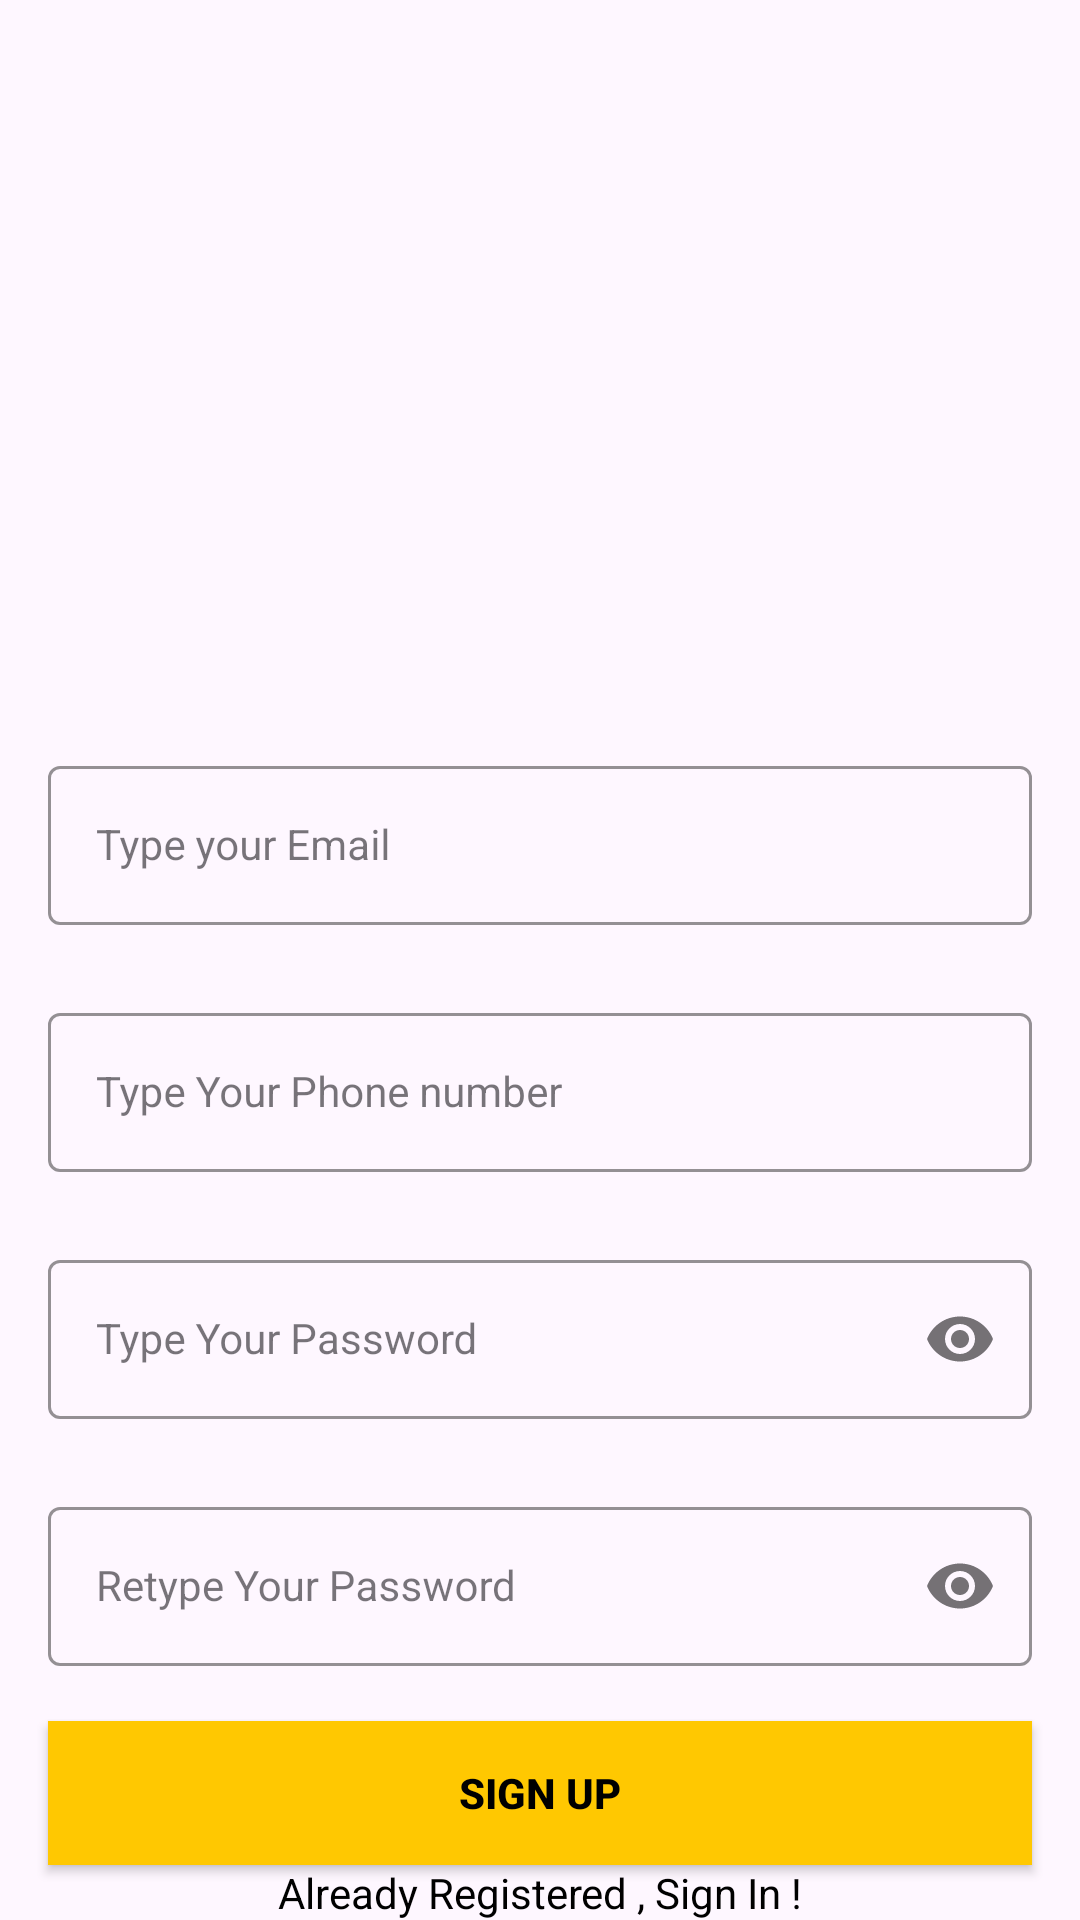

This screen was rendered from an Android layout file. Write that file and the resources it references.
<!-- AndroidManifest.xml: application theme Theme.SignupAndLogin -->
<!-- res/layout/activity_sign_up.xml -->
<?xml version="1.0" encoding="utf-8"?>
<androidx.constraintlayout.widget.ConstraintLayout xmlns:android="http://schemas.android.com/apk/res/android"
    xmlns:app="http://schemas.android.com/apk/res-auto"
    xmlns:tools="http://schemas.android.com/tools"
    android:layout_width="match_parent"
    android:layout_height="match_parent"
    tools:context=".SignUpActivity">


    <com.google.android.material.textfield.TextInputLayout
        android:id="@+id/emailLayout"
        style="@style/LoginTextInputOuterFieldStyle"
        android:layout_width="match_parent"
        android:layout_height="wrap_content"
        android:layout_marginHorizontal="16dp"
        android:layout_marginTop="250dp"
        app:boxStrokeColor="@color/yellow"
        app:hintTextColor="@color/yellow"
        app:layout_constraintEnd_toEndOf="parent"
        app:layout_constraintHorizontal_bias="0.5"
        app:layout_constraintStart_toStartOf="parent"
        app:layout_constraintTop_toTopOf="parent">

        <com.google.android.material.textfield.TextInputEditText
            android:id="@+id/emailEt"
            style="@style/LoginTextInputInnerFieldStyle"
            android:layout_width="match_parent"
            android:layout_height="wrap_content"
            android:hint="Type your Email"
            android:inputType="textEmailAddress" />
    </com.google.android.material.textfield.TextInputLayout>

    <com.google.android.material.textfield.TextInputLayout
        android:id="@+id/phoneLayout"
        style="@style/LoginTextInputOuterFieldStyle"
        android:layout_width="match_parent"
        android:layout_height="wrap_content"
        android:layout_marginHorizontal="16dp"
        android:layout_marginTop="24dp"
        app:boxStrokeColor="@color/yellow"
        app:hintTextColor="@color/yellow"
        app:layout_constraintEnd_toEndOf="parent"
        app:layout_constraintHorizontal_bias="0.5"
        app:layout_constraintStart_toStartOf="parent"
        app:layout_constraintTop_toBottomOf="@id/emailLayout">

        <com.google.android.material.textfield.TextInputEditText
            android:id="@+id/phoneET"
            style="@style/LoginTextInputInnerFieldStyle"
            android:layout_width="match_parent"
            android:layout_height="wrap_content"
            android:hint="Type Your Phone number"
            android:inputType="text" />
    </com.google.android.material.textfield.TextInputLayout>


    <com.google.android.material.textfield.TextInputLayout
        android:id="@+id/passwordLayout"
        style="@style/LoginTextInputOuterFieldStyle"
        android:layout_width="match_parent"
        android:layout_height="wrap_content"
        android:layout_marginHorizontal="16dp"
        android:layout_marginTop="24dp"
        app:boxStrokeColor="@color/yellow"
        app:hintTextColor="@color/yellow"
        app:layout_constraintEnd_toEndOf="parent"
        app:layout_constraintHorizontal_bias="0.5"
        app:layout_constraintStart_toStartOf="parent"
        app:layout_constraintTop_toBottomOf="@id/phoneLayout"
        app:passwordToggleEnabled="true">

        <com.google.android.material.textfield.TextInputEditText
            android:id="@+id/passET"
            style="@style/LoginTextInputInnerFieldStyle"
            android:layout_width="match_parent"
            android:layout_height="wrap_content"
            android:hint="Type Your Password"
            android:inputType="textPassword" />
    </com.google.android.material.textfield.TextInputLayout>

    <com.google.android.material.textfield.TextInputLayout
        android:id="@+id/confirmPasswordLayout"
        style="@style/LoginTextInputOuterFieldStyle"
        android:layout_width="match_parent"
        android:layout_height="wrap_content"
        android:layout_marginHorizontal="16dp"
        android:layout_marginTop="24dp"
        app:boxStrokeColor="@color/yellow"
        app:hintTextColor="@color/yellow"
        app:layout_constraintEnd_toEndOf="parent"
        app:layout_constraintHorizontal_bias="0.5"
        app:layout_constraintStart_toStartOf="parent"
        app:layout_constraintTop_toBottomOf="@id/passwordLayout"
        app:passwordToggleEnabled="true">

        <com.google.android.material.textfield.TextInputEditText
            android:id="@+id/confirmPassEt"
            style="@style/LoginTextInputInnerFieldStyle"
            android:layout_width="match_parent"
            android:layout_height="wrap_content"
            android:hint="Retype Your Password"
            android:inputType="textPassword" />
    </com.google.android.material.textfield.TextInputLayout>

    <androidx.appcompat.widget.AppCompatButton
        android:id="@+id/btn_signUp"
        android:layout_width="0dp"
        android:layout_height="wrap_content"
        android:layout_marginHorizontal="16dp"
        android:background="@color/yellow"
        android:text="Sign Up"
        android:textColor="@color/black"
        android:textStyle="bold"
        app:layout_constraintBottom_toBottomOf="parent"
        app:layout_constraintEnd_toEndOf="parent"
        app:layout_constraintHorizontal_bias="0.5"
        app:layout_constraintStart_toStartOf="parent"
        app:layout_constraintTop_toBottomOf="@+id/confirmPasswordLayout" />
    <TextView
        android:id="@+id/tv_signIn"
        android:layout_width="wrap_content"
        android:layout_height="wrap_content"
        android:textColor="@color/black"
        android:text="Already Registered , Sign In !"
        app:layout_constraintBottom_toBottomOf="parent"
        app:layout_constraintEnd_toEndOf="parent"
        app:layout_constraintHorizontal_bias="0.5"
        app:layout_constraintStart_toStartOf="parent"
        app:layout_constraintTop_toBottomOf="@+id/btn_signUp" />
</androidx.constraintlayout.widget.ConstraintLayout>
<!-- resources referenced by this layout -->
<resources>
  <color name="black">#FF000000</color>
  <color name="yellow">#FFC801</color>
  <style name="LoginTextInputInnerFieldStyle" parent="Widget.MaterialComponents.TextInputLayout.OutlinedBox">
          <item name="android:layout_width">match_parent</item>
          <item name="android:layout_height">wrap_content</item>
          <item name="android:textColor">@color/black</item>
          <item name="android:textColorHint">@color/black</item>
          <item name="android:maxLines">1</item>
          <item name="android:textSize">14sp</item>
          <item name="android:singleLine">true</item>
      </style>
  <style name="LoginTextInputOuterFieldStyle" parent="Widget.MaterialComponents.TextInputLayout.OutlinedBox">
          <item name="android:layout_width">match_parent</item>
          <item name="android:layout_height">wrap_content</item>
          <item name="android:layout_marginTop">15dp</item>
          <item name="android:layout_marginBottom">15dp</item>
      </style>
  <style name="Theme.SignupAndLogin" parent="Base.Theme.SignupAndLogin" />
  <style name="Base.Theme.SignupAndLogin" parent="Theme.Material3.Light.NoActionBar">
          <item name="android:statusBarColor">@color/yellow</item>
      </style>
</resources>
